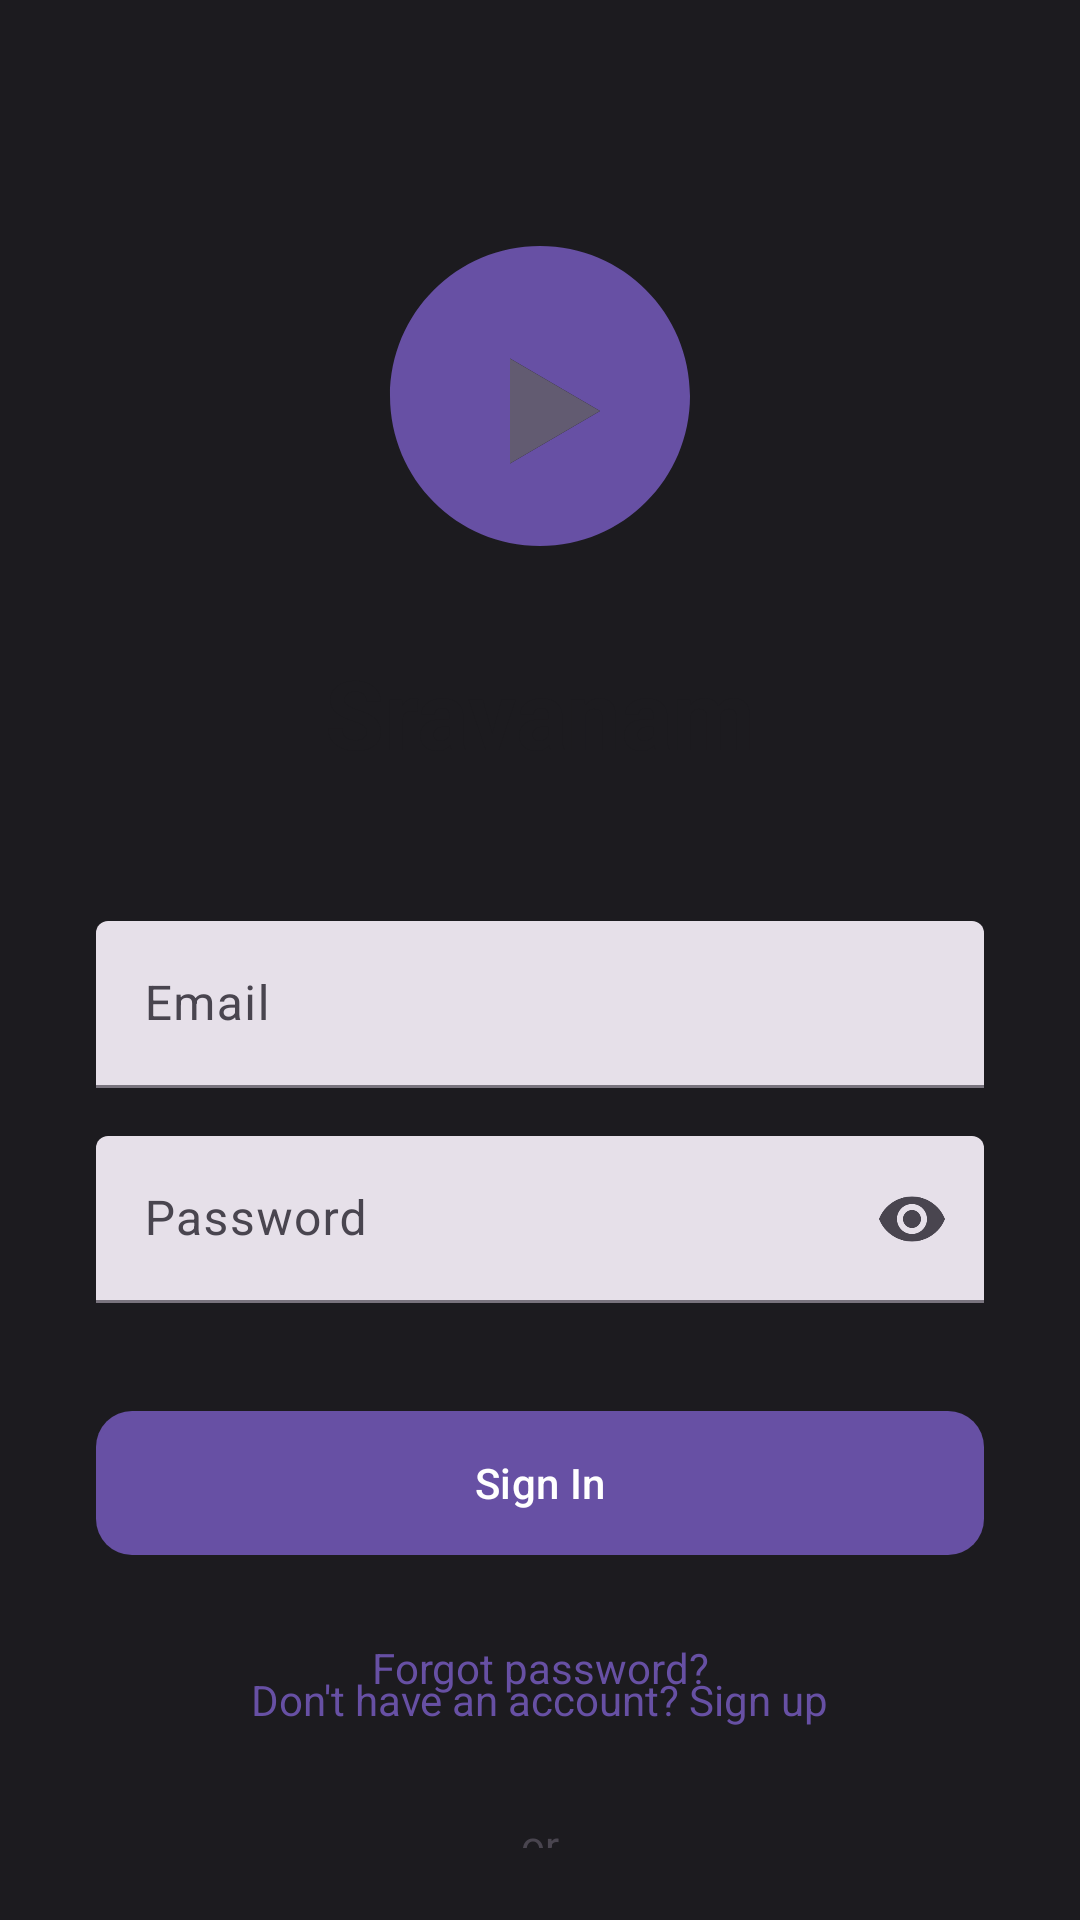

Write the Android layout XML for this screen, with the resource values it uses.
<!-- AndroidManifest.xml: application theme Theme.BasicMusicPlayer -->
<!-- res/layout/activity_login.xml -->
<?xml version="1.0" encoding="utf-8"?>
<androidx.constraintlayout.widget.ConstraintLayout
    xmlns:android="http://schemas.android.com/apk/res/android"
    xmlns:app="http://schemas.android.com/apk/res-auto"
    xmlns:tools="http://schemas.android.com/tools"
    android:layout_width="match_parent"
    android:layout_height="match_parent"
    android:padding="24dp"
    android:background="@color/onSurface">

    <ImageView
        android:id="@+id/logo"
        android:layout_width="120dp"
        android:layout_height="120dp"
        android:src="@drawable/ic_logo_music"
        app:layout_constraintTop_toTopOf="parent"
        app:layout_constraintStart_toStartOf="parent"
        app:layout_constraintEnd_toEndOf="parent"
        android:layout_marginTop="48dp"
        android:contentDescription="@string/app_logo" />

    <TextView
        android:id="@+id/title"
        android:layout_width="wrap_content"
        android:layout_height="wrap_content"
        android:text="@string/app_name"
        android:textSize="32sp"
        android:textStyle="bold"
        app:layout_constraintTop_toBottomOf="@id/logo"
        app:layout_constraintStart_toStartOf="parent"
        app:layout_constraintEnd_toEndOf="parent"
        android:layout_marginTop="24dp"
        android:textColor="@color/onSurface" />

    <com.google.android.material.textfield.TextInputLayout
        android:id="@+id/emailContainer"
        style="@style/Widget.Material3.TextInputLayout.FilledBox"
        android:layout_width="0dp"
        android:layout_height="wrap_content"
        android:hint="@string/email"
        app:layout_constraintTop_toBottomOf="@id/title"
        app:layout_constraintStart_toStartOf="parent"
        app:layout_constraintEnd_toEndOf="parent"
        android:layout_marginTop="48dp"
        android:layout_marginHorizontal="8dp">

        <com.google.android.material.textfield.TextInputEditText
            android:id="@+id/emailEditText"
            android:layout_width="match_parent"
            android:layout_height="wrap_content"
            android:inputType="textEmailAddress"
            android:imeOptions="actionNext" />

    </com.google.android.material.textfield.TextInputLayout>

    <com.google.android.material.textfield.TextInputLayout
        android:id="@+id/passwordContainer"
        style="@style/Widget.Material3.TextInputLayout.FilledBox"
        android:layout_width="0dp"
        android:layout_height="wrap_content"
        android:hint="@string/password"
        app:endIconMode="password_toggle"
        app:layout_constraintTop_toBottomOf="@id/emailContainer"
        app:layout_constraintStart_toStartOf="parent"
        app:layout_constraintEnd_toEndOf="parent"
        android:layout_marginTop="16dp"
        android:layout_marginHorizontal="8dp">

        <com.google.android.material.textfield.TextInputEditText
            android:id="@+id/passwordEditText"
            android:layout_width="match_parent"
            android:layout_height="wrap_content"
            android:inputType="textPassword"
            android:imeOptions="actionDone" />

    </com.google.android.material.textfield.TextInputLayout>

    <com.google.android.material.button.MaterialButton
        android:id="@+id/loginButton"
        android:layout_width="0dp"
        android:layout_height="56dp"
        android:text="@string/sign_in"
        app:cornerRadius="12dp"
        app:layout_constraintTop_toBottomOf="@id/passwordContainer"
        app:layout_constraintStart_toStartOf="parent"
        app:layout_constraintEnd_toEndOf="parent"
        android:layout_marginTop="32dp"
        android:layout_marginHorizontal="8dp" />

    <TextView
        android:id="@+id/forgotPasswordText"
        android:layout_width="wrap_content"
        android:layout_height="wrap_content"
        android:text="@string/forgot_password"
        android:textSize="14sp"
        android:padding="8dp"
        android:textColor="@color/primary"
        app:layout_constraintTop_toBottomOf="@id/loginButton"
        app:layout_constraintStart_toStartOf="parent"
        app:layout_constraintEnd_toEndOf="parent"
        android:layout_marginTop="16dp"
        android:clickable="true"
        android:focusable="true" />

    <TextView
        android:id="@+id/orText"
        android:layout_width="wrap_content"
        android:layout_height="wrap_content"
        android:text="@string/or"
        android:textSize="14sp"
        android:textColor="@color/onSurfaceVariant"
        app:layout_constraintTop_toBottomOf="@id/forgotPasswordText"
        app:layout_constraintStart_toStartOf="parent"
        app:layout_constraintEnd_toEndOf="parent"
        android:layout_marginTop="32dp" />

    <com.google.android.material.button.MaterialButton
        android:id="@+id/googleButton"
        android:layout_width="0dp"
        android:layout_height="56dp"
        android:text="@string/continue_with_google"
        app:icon="@drawable/ic_google"
        app:iconGravity="start"
        app:cornerRadius="12dp"
        style="@style/Widget.Material3.Button.OutlinedButton"
        app:layout_constraintTop_toBottomOf="@id/orText"
        app:layout_constraintStart_toStartOf="parent"
        app:layout_constraintEnd_toEndOf="parent"
        android:layout_marginTop="16dp"
        android:layout_marginHorizontal="8dp" />

    <TextView
        android:id="@+id/signUpText"
        android:layout_width="wrap_content"
        android:layout_height="wrap_content"
        android:text="@string/dont_have_account_sign_up"
        android:textSize="14sp"
        android:padding="8dp"
        android:textColor="@color/primary"
        app:layout_constraintBottom_toBottomOf="parent"
        app:layout_constraintStart_toStartOf="parent"
        app:layout_constraintEnd_toEndOf="parent"
        android:layout_marginBottom="32dp"
        android:clickable="true"
        android:focusable="true" />

</androidx.constraintlayout.widget.ConstraintLayout>
<!-- resources referenced by this layout -->
<resources>
  <color name="onSurface">#1C1B1F</color>
  <color name="onSurfaceVariant">#49454F</color>
  <color name="primary">#6750A4</color>
  <!-- drawable ic_google (drawable) -->
  <?xml version="1.0" encoding="utf-8"?>
  <vector xmlns:android="http://schemas.android.com/apk/res/android"
      android:width="24dp"
      android:height="24dp"
      android:viewportWidth="24"
      android:viewportHeight="24">
      <path
          android:fillColor="@color/onSurface"
          android:pathData="M12,5c1.52,0 2.9,0.53 4,1.4l3-3C17.14,1.83 14.67,1 12,1 7.48,1 3.52,4.02 2.22,8.07l3.5,2.72C6.24,7.66 8.85,5 12,5z"/>
      <path
          android:fillColor="@color/onSurface"
          android:pathData="M22.5,12.5c0,-0.78 -0.07,-1.53 -0.2,-2.25H12v4.25h5.92c-0.26,1.37 -1.04,2.53 -2.21,3.31v2.77h3.57c2.08,-1.92 3.28,-4.74 3.28,-8.08z"/>
      <path
          android:fillColor="@color/onSurface"
          android:pathData="M12,23c2.97,0 5.46,-0.98 7.28,-2.66l-3.57,-2.77c-0.99,0.66 -2.26,1.06 -3.71,1.06 -2.86,0 -5.29,-1.93 -6.16,-4.53H2.18v2.84C3.99,20.53 7.7,23 12,23z"/>
      <path
          android:fillColor="@color/onSurface"
          android:pathData="M5.84,14.09c-0.22,-0.66 -0.34,-1.36 -0.34,-2.09s0.12,-1.43 0.34,-2.09V7.07H2.18C1.43,8.55 1,10.22 1,12s0.43,3.45 1.18,4.93l2.85,-2.22 0.81,-0.62z"/>
      <path
          android:fillColor="@color/onSurface"
          android:pathData="M12,5c1.52,0 2.9,0.53 4,1.4l3-3C17.14,1.83 14.67,1 12,1 7.48,1 3.52,4.02 2.22,8.07l3.5,2.72C6.24,7.66 8.85,5 12,5z"/>
  </vector>
  <!-- drawable ic_logo_music (drawable) -->
  <?xml version="1.0" encoding="utf-8"?>
  <vector xmlns:android="http://schemas.android.com/apk/res/android"
      android:width="48dp"
      android:height="48dp"
      android:viewportWidth="48"
      android:viewportHeight="48">
      <path
          android:fillColor="@color/primary"
          android:pathData="M24,4C12.95,4 4,12.95 4,24s8.95,20 20,20 20,-8.95 20,-20S35.05,4 24,4zm-4,29l0,-14 12,7 -12,7z"/>
      <path
          android:fillColor="@color/secondary"
          android:pathData="M20,19l0,14 12,-7z"/>
  </vector>
  <string name="app_logo">App Logo</string>
  <string name="app_name">Sravanam</string>
  <string name="continue_with_google">Continue with Google</string>
  <string name="dont_have_account_sign_up">Don\'t have an account? Sign up</string>
  <string name="email">Email</string>
  <string name="forgot_password">Forgot password?</string>
  <string name="or">or</string>
  <string name="password">Password</string>
  <string name="sign_in">Sign In</string>
  <color name="secondary">#625B71</color>
  <color name="onPrimary">#FFFFFF</color>
  <color name="primaryContainer">#EADDFF</color>
  <color name="onPrimaryContainer">#21005D</color>
  <color name="onSecondary">#FFFFFF</color>
  <color name="secondaryContainer">#E8DEF8</color>
  <color name="onSecondaryContainer">#1D192B</color>
  <color name="surface">#FFFBFE</color>
  <color name="surfaceVariant">#E7E0EC</color>
  <color name="error">#B3261E</color>
  <color name="onError">#FFFFFF</color>
  <style name="ThemeOverlay.BasicMusicPlayer" parent="">
          <item name="colorSurface">@color/surface</item>
          <item name="colorOnSurface">@color/onSurface</item>
      </style>
</resources>
